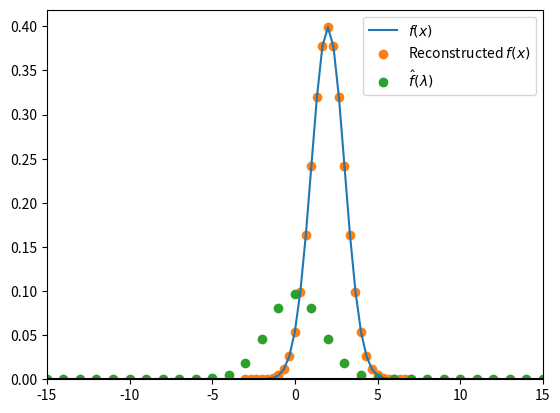

This chart was generated by the following Python code:
import numpy as np
from matplotlib import pyplot as plt

mu = 2.0
length = 10.
var = 1.
def gauss(x):
    scaling = 1/np.sqrt(2*np.pi*var)
    return scaling * np.exp(-(x - mu)**2/(2*var))

n_samples = 31
x_vals = np.linspace(mu - length*0.5, mu + length*0.5, n_samples)
f = np.array([gauss(x) for x in x_vals])

# By default, the forward transform is not multiplied by Δ.
# See https://numpy.org/doc/stable/reference/routines.fft.html#module-numpy.fft
# and compare with https://shiraz-k.com/posts/harmonic-analysis/ where ωNΔ=k.
# Setting norm='forward' uses the convention on my blog.

# Also see https://stackoverflow.com/questions/5398304/fourier-transform-of-a-gaussian-is-not-a-gaussian-but-thats-wrong-python/5398901#5398901.

# f(x) is length-periodic, while g(x)=f(x/length) is 1-periodic. The following should be viewed as the FFT of g(x)
f_hat = np.fft.fftshift(
            np.fft.fft(
                np.fft.ifftshift(f),
                norm='forward'
                )
            )

g = np.fft.fftshift(np.fft.ifft(
    np.fft.ifftshift(f_hat), norm='forward'))

cmap = plt.get_cmap("tab10").colors
plt.plot(x_vals, f, label=r"$f(x)$", color=cmap[0])
plt.scatter(x_vals, g, label=r"Reconstructed $f(x)$", color=cmap[1])

plt.scatter(np.arange(-n_samples//2 + 1, n_samples//2 + 1, 1), np.real(f_hat), label=r"$\hat f(\lambda)$", color=cmap[2])

plt.legend()
plt.xlim(-n_samples//2 + 1, n_samples//2)
plt.ylim(bottom=0.0)
plt.axhline(y=0, color='k', linestyle='-')
plt.show()
